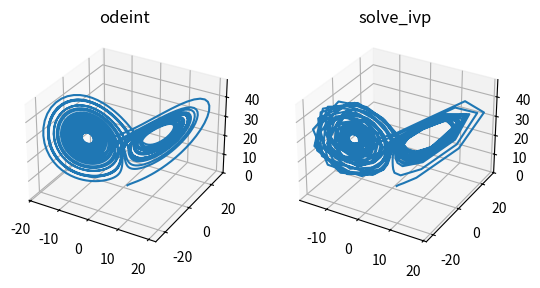

This figure's Python source:
import numpy as np
from scipy.integrate import odeint, solve_ivp
import matplotlib.pyplot as plt
from mpl_toolkits.mplot3d import Axes3D

def lorenz(t, state, sigma, beta, rho):
    x, y, z = state
    
    dx = sigma * (y - x)
    dy = x * (rho - z) - y
    dz = x * y - beta * z
    
    return [dx, dy, dz]

sigma = 10.0
beta = 8.0 / 3.0
rho = 28.0

p = (sigma, beta, rho)  # Parameters of the system

y0 = [1.0, 1.0, 1.0]  # Initial state of the system

t_span = (0.0, 40.0)
t = np.arange(0.0, 40.0, 0.01)

result_odeint = odeint(lorenz, y0, t, p, tfirst=True)
result_solve_ivp = solve_ivp(lorenz, t_span, y0, args=p)

fig = plt.figure()
ax = fig.add_subplot(1, 2, 1, projection='3d')
ax.plot(result_odeint[:, 0],
        result_odeint[:, 1],
        result_odeint[:, 2])
ax.set_title("odeint")

ax = fig.add_subplot(1, 2, 2, projection='3d')
ax.plot(result_solve_ivp.y[0, :],
        result_solve_ivp.y[1, :],
        result_solve_ivp.y[2, :])
ax.set_title("solve_ivp")

plt.show()